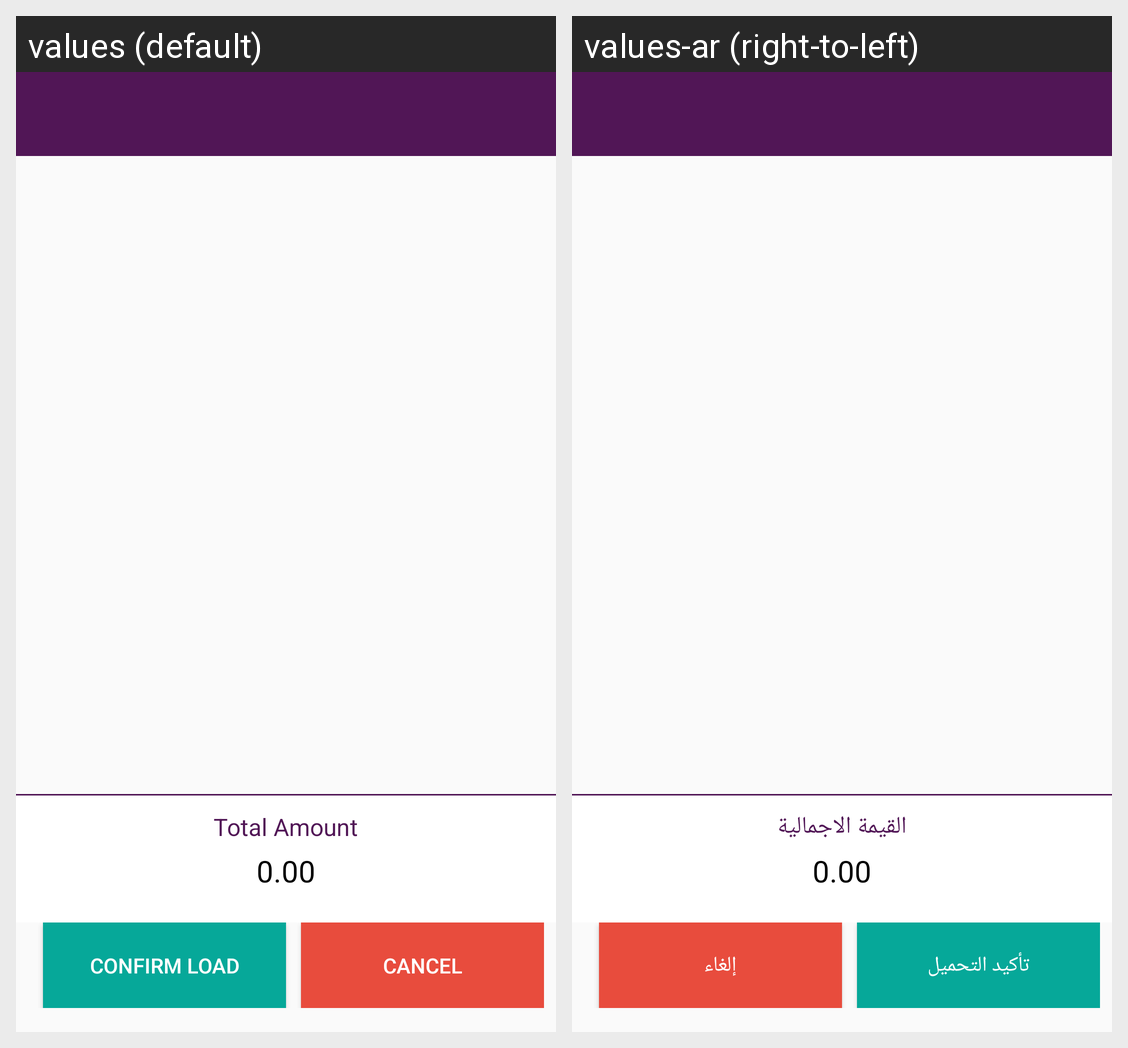

The same Android screen rendered under two of its app's locales, left to right. List the strings drawn on it with the default value and each locale's translation.
Android screen res/layout/activity_load_verify.xml rendered under 2 locales, left to right: values (default), values-ar (right-to-left). Device: Nexus 5 (rendered at 1080×1920; each locale shown at half size, 540×960, under a caption strip naming it); theme AppTheme.ActionBar.
Strings drawn on this screen, with the default value and each locale's value (text and hints the layout hard-codes, and strings that could not be matched under every locale, appear in the picture but are not listed):

total_amount
  values: Total Amount
  values-ar: القيمة الاجمالية

_0_00
  values: 0.00
  values-ar: 0.00

confirmload
  values: Confirm Load
  values-ar: تأكيد التحميل

cancel
  values: Cancel
  values-ar: إلغاء
